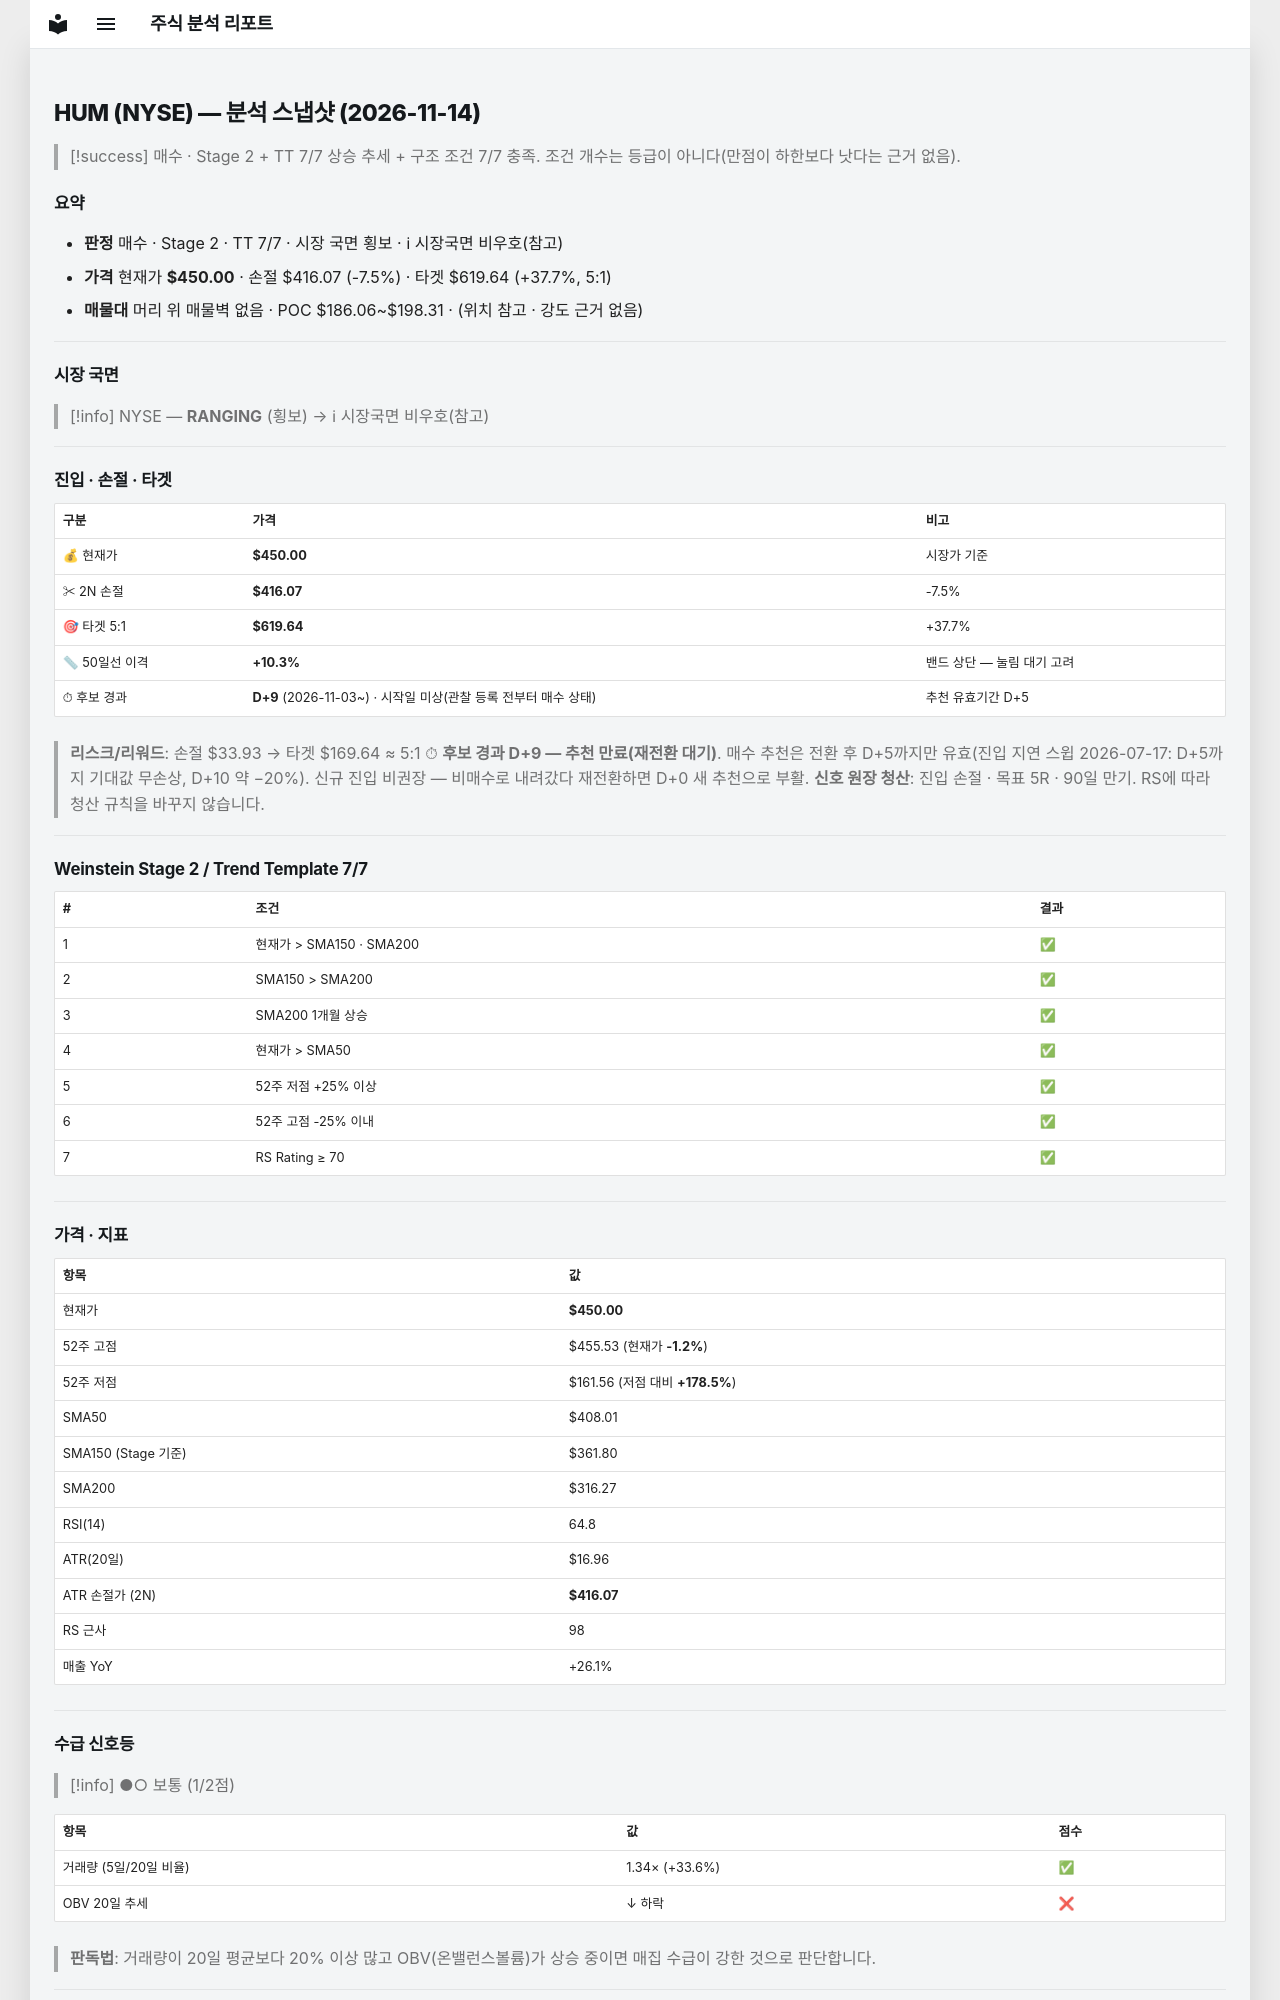

repository: soloandco/stock-reports · page: snapshots/HUM-2026-11-14/index.html · generator: mkdocs

---
type: analysis-snapshot
title: HUM 분석 스냅샷
ticker: HUM
market: NYSE
created: 2026-11-14
updated: 2026-11-14
bar-date: 2026-11-13
verdict: 매수후보
real-rr: 1.72
sma50-gap-pct: 10.3
candidate-days: 9
candidate-since: 2026-11-03
candidate-start-unknown: true
weekly-position: 저항대아래
weekly-overhead-price: 508.22
weekly-overhead-pct: 12.9
stage: 2
trend-template-score: 7
tt-max: 7
ma-set: sma-50-150-200
price: 450.0
stop-price: 416.072768858241
market-regime: RANGING
supply-demand-score: 1/2
supply-demand-label: 보통
status: tracking
tags:
  - stock-agent
  - watchlist
  - HUM
  - analysis
related:
  - "[[analysis-template]]"
---

# HUM (NYSE) — 분석 스냅샷 (2026-11-14)

> [!success] 매수 · Stage 2 + TT 7/7
> 상승 추세 + 구조 조건 7/7 충족. 조건 개수는 등급이 아니다(만점이 하한보다 낫다는 근거 없음).

## 요약

- **판정** 매수 · Stage 2 · TT 7/7 · 시장 국면 횡보 · ℹ 시장국면 비우호(참고)
- **가격** 현재가 **$450.00** · 손절 $416.07 (-7.5%) · 타겟 $619.64 (+37.7%, 5:1)
- **매물대** 머리 위 매물벽 없음 · POC $186.06~$198.31 · (위치 참고 · 강도 근거 없음)

---

## 시장 국면

> [!info] NYSE — **RANGING** (횡보) → ℹ 시장국면 비우호(참고)

---

## 진입 · 손절 · 타겟

| 구분 | 가격 | 비고 |
|------|------|------|
| 💰 현재가 | **$450.00** | 시장가 기준 |
| ✂ 2N 손절 | **$416.07** | -7.5% |
| 🎯 타겟 5:1 | **$619.64** | +37.7% |
| 📏 50일선 이격 | **+10.3%** | 밴드 상단 — 눌림 대기 고려 |
| ⏱ 후보 경과 | **D+9** (2026-11-03~) · 시작일 미상(관찰 등록 전부터 매수 상태) | 추천 유효기간 D+5 |

> **리스크/리워드**: 손절 $33.93 → 타겟 $169.64 ≈ 5:1
> ⏱ **후보 경과 D+9 — 추천 만료(재전환 대기)**. 매수 추천은 전환 후 D+5까지만 유효(진입 지연 스윕 2026-07-17: D+5까지 기대값 무손상, D+10 약 −20%). 신규 진입 비권장 — 비매수로 내려갔다 재전환하면 D+0 새 추천으로 부활.
> **신호 원장 청산**: 진입 손절 · 목표 5R · 90일 만기. RS에 따라 청산 규칙을 바꾸지 않습니다.

---

## Weinstein Stage 2 / Trend Template 7/7

| # | 조건 | 결과 |
|---|------|------|
| 1 | 현재가 > SMA150 · SMA200 | ✅ |
| 2 | SMA150 > SMA200 | ✅ |
| 3 | SMA200 1개월 상승 | ✅ |
| 4 | 현재가 > SMA50 | ✅ |
| 5 | 52주 저점 +25% 이상 | ✅ |
| 6 | 52주 고점 -25% 이내 | ✅ |
| 7 | RS Rating ≥ 70 | ✅ |

---

## 가격 · 지표

| 항목 | 값 |
|------|---|
| 현재가 | **$450.00** |
| 52주 고점 | $455.53 (현재가 **-1.2%**) |
| 52주 저점 | $161.56 (저점 대비 **+178.5%**) |
| SMA50 | $408.01 |
| SMA150 (Stage 기준) | $361.80 |
| SMA200 | $316.27 |
| RSI(14) | 64.8 |
| ATR(20일) | $16.96 |
| ATR 손절가 (2N) | **$416.07** |
| RS 근사 | 98 |
| 매출 YoY | +26.1% |

---
## 수급 신호등

> [!info] ●○ 보통 (1/2점)

| 항목 | 값 | 점수 |
|------|------|------|
| 거래량 (5일/20일 비율) | 1.34× (+33.6%) | ✅ |
| OBV 20일 추세 | ↓ 하락 | ❌ |

> **판독법**: 거래량이 20일 평균보다 20% 이상 많고 OBV(온밸런스볼륨)가 상승 중이면 매집 수급이 강한 것으로 판단합니다.

---
